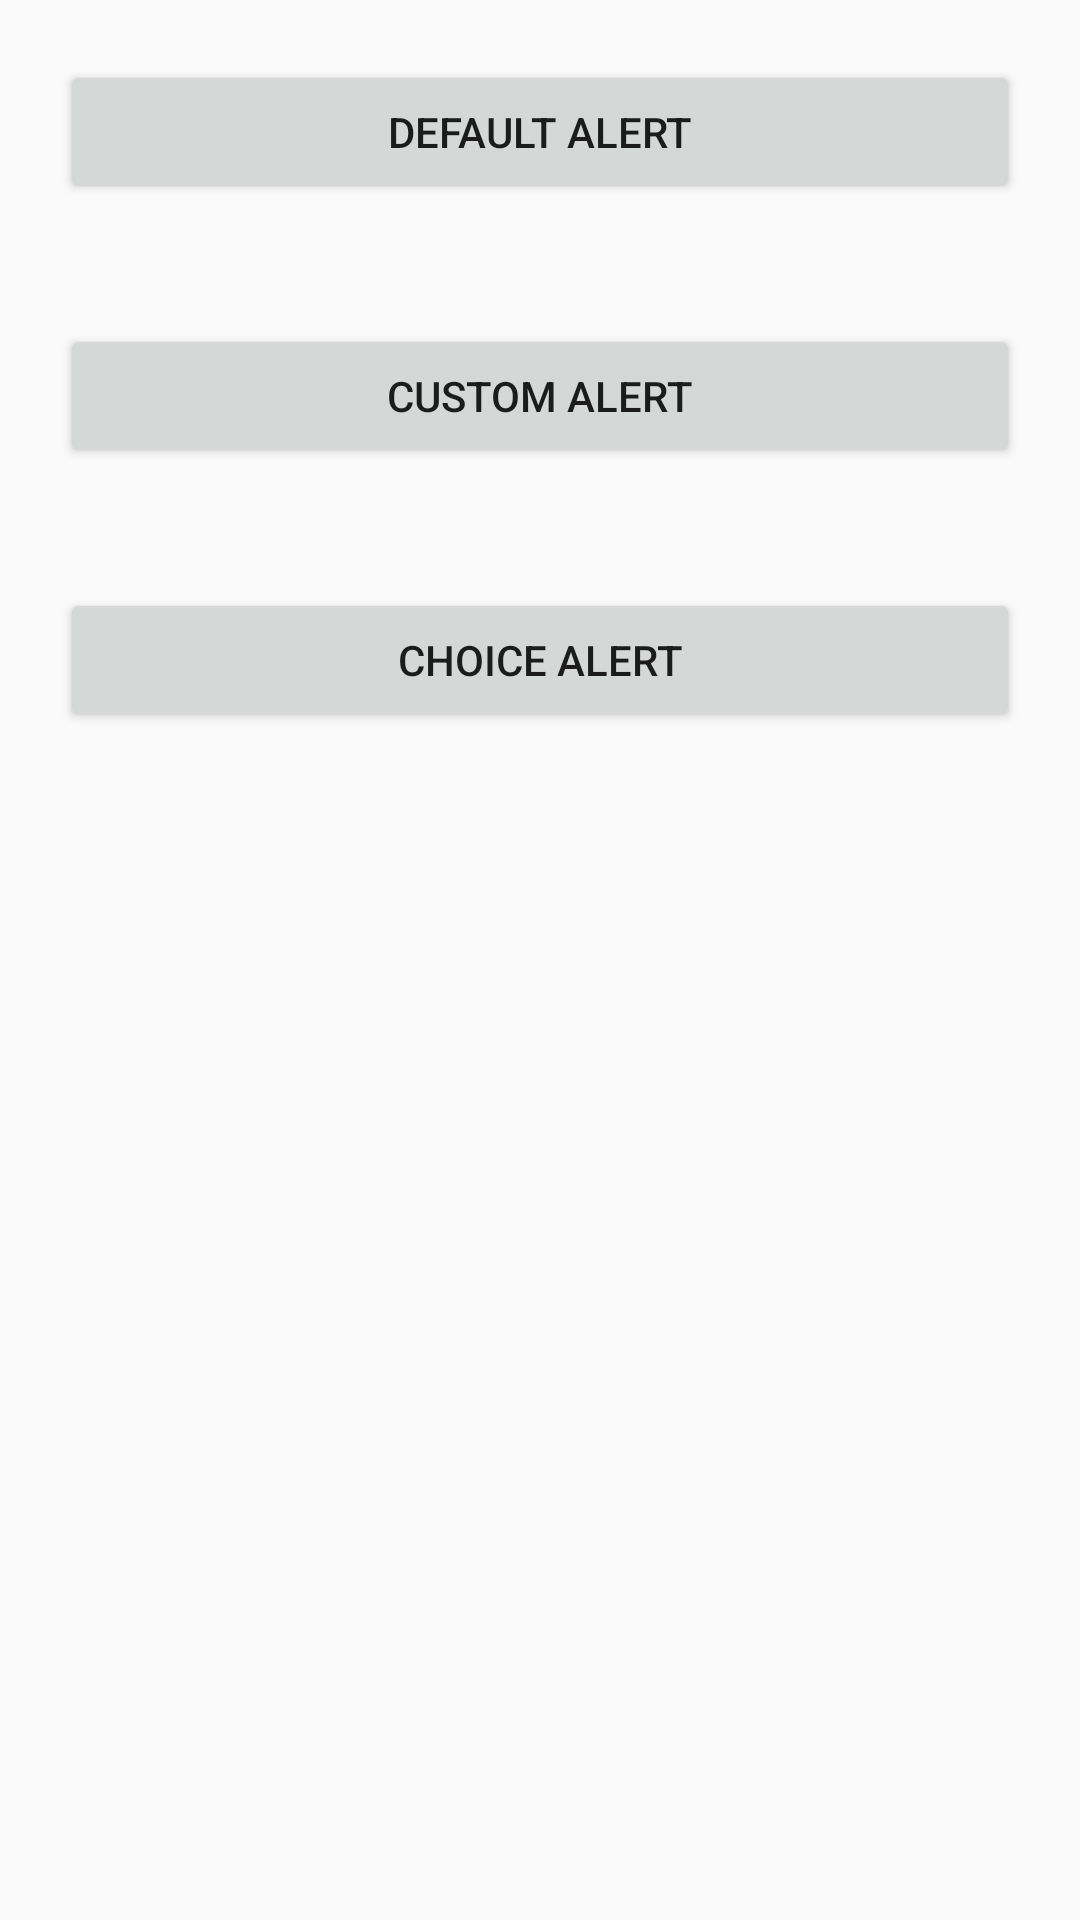

This screen was rendered from an Android layout file. Write that file and the resources it references.
<!-- AndroidManifest.xml: application theme AppTheme -->
<!-- res/layout/activity_alert.xml -->
<?xml version="1.0" encoding="utf-8"?>
<LinearLayout xmlns:android="http://schemas.android.com/apk/res/android"
    xmlns:app="http://schemas.android.com/apk/res-auto"
    xmlns:tools="http://schemas.android.com/tools"
    android:layout_width="match_parent"
    android:layout_height="match_parent"
    android:orientation="vertical"
    tools:context="com.example.micha.funwithfragments.AlertActivity">

    <Button
        android:layout_width="match_parent"
        android:layout_height="wrap_content"
        android:text="Default Alert"
        android:layout_margin="@dimen/smallMargin"
        android:onClick="callAlert"
        android:id="@+id/defaultAlert"/>
    <Button
        android:layout_width="match_parent"
        android:layout_height="wrap_content"
        android:text="Custom Alert"
        android:layout_margin="@dimen/smallMargin"
        android:onClick="callAlert"
        android:id="@+id/customAlert"/>
    <Button
        android:layout_width="match_parent"
        android:layout_height="wrap_content"
        android:text="Choice Alert"
        android:layout_margin="@dimen/smallMargin"
        android:onClick="callAlert"
        android:id="@+id/choiceAlert"/>

</LinearLayout>
<!-- resources referenced by this layout -->
<resources>
  <dimen name="smallMargin">20dp</dimen>
  <style name="AppTheme" parent="Theme.AppCompat.Light.DarkActionBar">
          
          <item name="colorPrimary">@color/colorPrimary</item>
          <item name="colorPrimaryDark">@color/colorPrimaryDark</item>
          <item name="colorAccent">@color/colorAccent</item>
      </style>
  <color name="colorPrimary">#3F51B5</color>
  <color name="colorPrimaryDark">#303F9F</color>
  <color name="colorAccent">#FF4081</color>
</resources>
